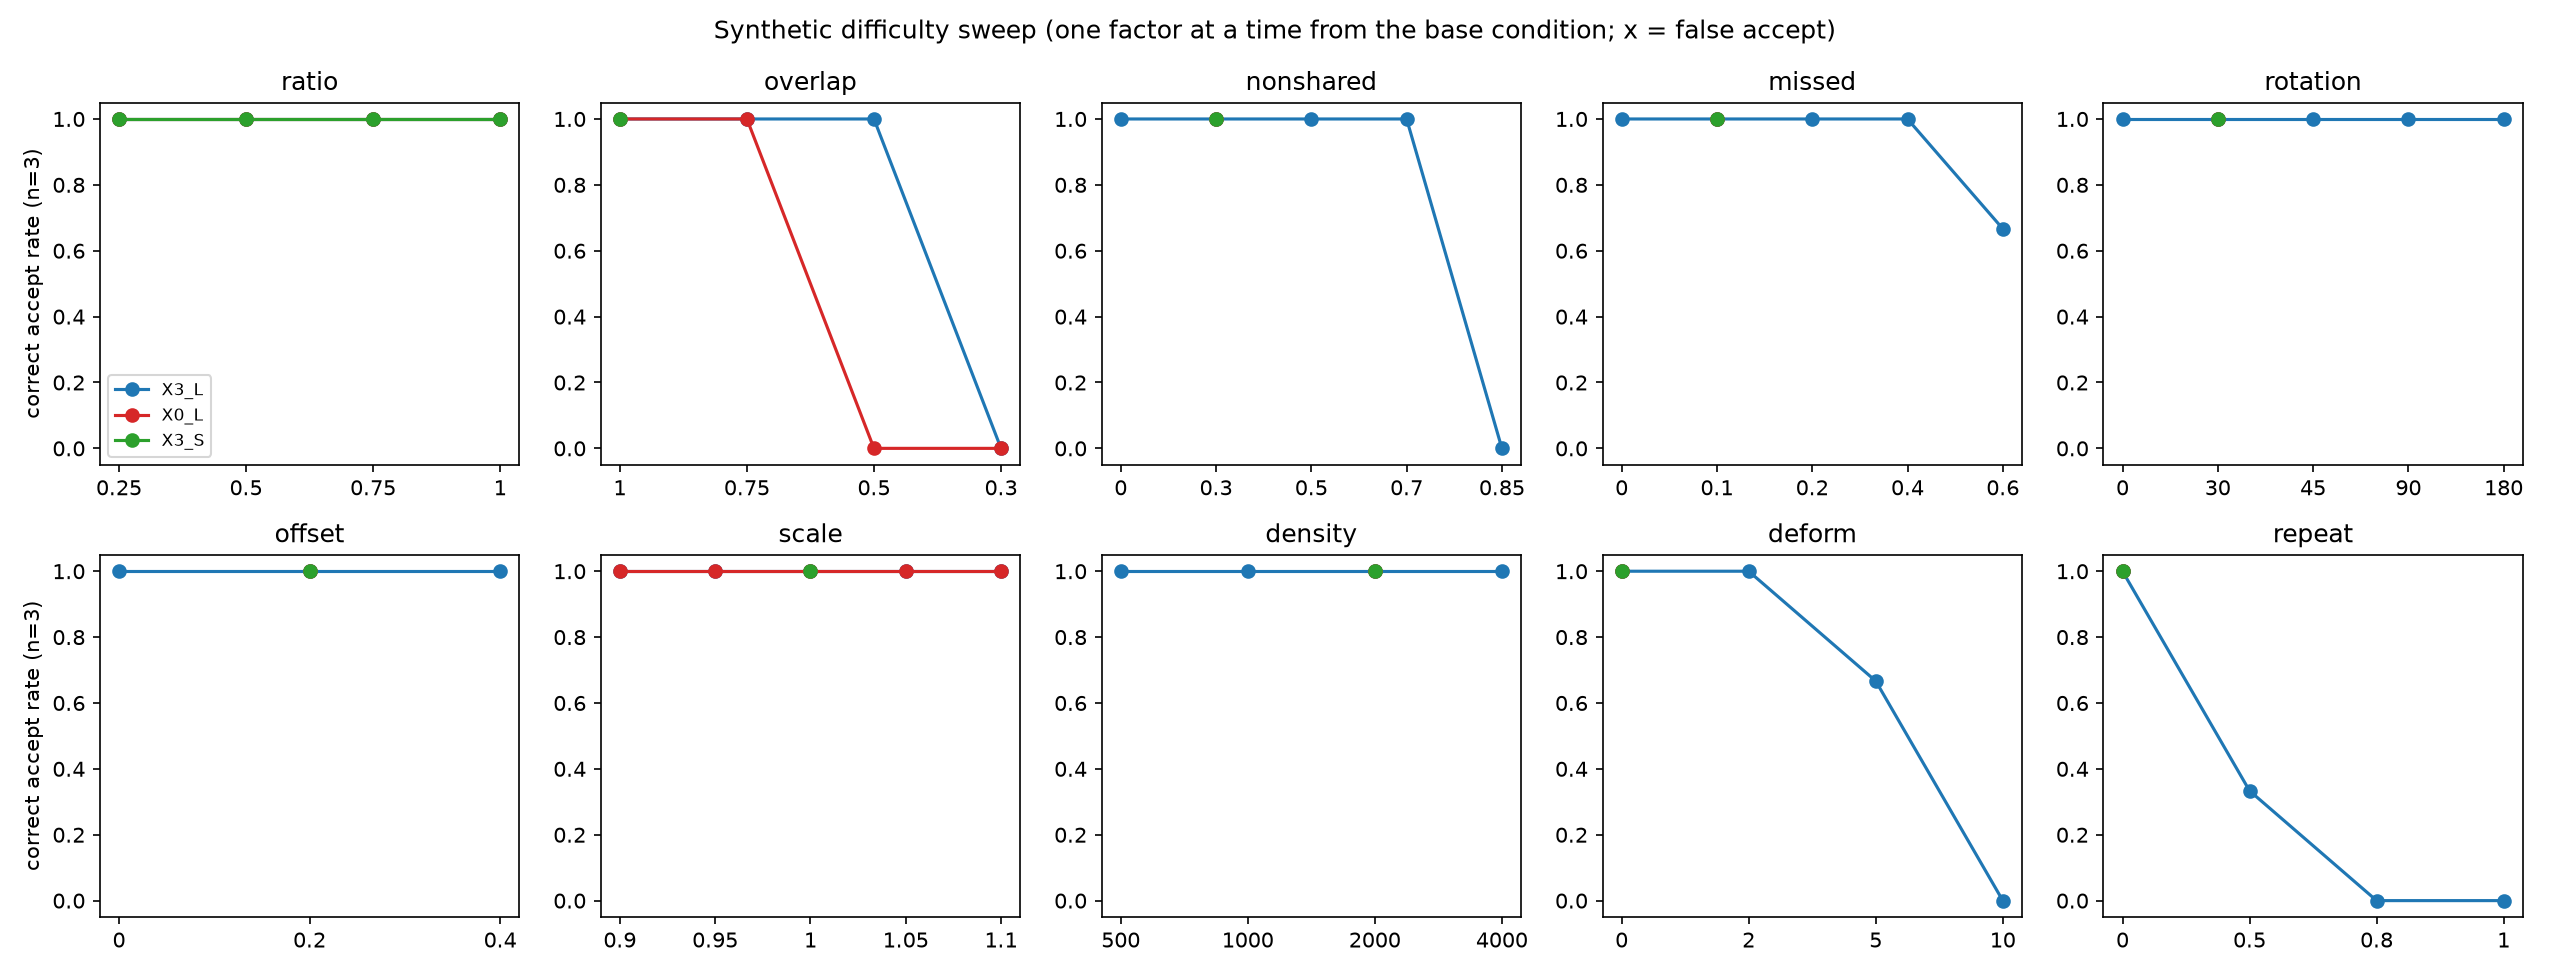

The file beside this chart, header and first rows:
case, cond, factor, seed, method, p_ratio, p_overlap, p_nonshared, p_missed, p_rotation, p_offset, p_scale, p_density, p_deform, p_repeat, p_absent, overlap_achieved, n_fixed, n_moving, verdict, margin, accepted, safety, err_um
0000, base, base, 1001, X3_L, 0.5, 1.0, 0.3, 0.1, 30.0, 0.2, 1.0, 2000, 0.0, 0.0, False, 1.0, 4173, 1180, UNIQUE, 0.6797, True, UNIQUE / Accepted, 0.1234
0000, base, base, 1001, X0_L, 0.5, 1.0, 0.3, 0.1, 30.0, 0.2, 1.0, 2000, 0.0, 0.0, False, 1.0, 4173, 1180, UNIQUE, 0.681, True, UNIQUE / Accepted, 0.1234
0000, base, base, 1001, X3_S, 0.5, 1.0, 0.3, 0.1, 30.0, 0.2, 1.0, 2000, 0.0, 0.0, False, 1.0, 4173, 1180, UNIQUE, 0.5486, True, UNIQUE / Accepted, 0.2814
0001, base, base, 1002, X3_L, 0.5, 1.0, 0.3, 0.1, 30.0, 0.2, 1.0, 2000, 0.0, 0.0, False, 1.0, 4613, 932, UNIQUE, 0.6086, True, UNIQUE / Accepted, 0.1781
0001, base, base, 1002, X0_L, 0.5, 1.0, 0.3, 0.1, 30.0, 0.2, 1.0, 2000, 0.0, 0.0, False, 1.0, 4613, 932, UNIQUE, 0.6072, True, UNIQUE / Accepted, 0.1781
0001, base, base, 1002, X3_S, 0.5, 1.0, 0.3, 0.1, 30.0, 0.2, 1.0, 2000, 0.0, 0.0, False, 1.0, 4613, 932, UNIQUE, 0.455, True, UNIQUE / Accepted, 0.3988
0002, base, base, 1003, X3_L, 0.5, 1.0, 0.3, 0.1, 30.0, 0.2, 1.0, 2000, 0.0, 0.0, False, 1.0, 4030, 1005, UNIQUE, 0.5875, True, UNIQUE / Accepted, 0.1491
0002, base, base, 1003, X0_L, 0.5, 1.0, 0.3, 0.1, 30.0, 0.2, 1.0, 2000, 0.0, 0.0, False, 1.0, 4030, 1005, UNIQUE, 0.5842, True, UNIQUE / Accepted, 0.1491
0002, base, base, 1003, X3_S, 0.5, 1.0, 0.3, 0.1, 30.0, 0.2, 1.0, 2000, 0.0, 0.0, False, 1.0, 4030, 1005, UNIQUE, 0.4951, True, UNIQUE / Accepted, 0.2181
0003, ratio=0.25, ratio, 1001, X3_L, 0.25, 1.0, 0.3, 0.1, 30.0, 0.2, 1.0, 2000, 0.0, 0.0, False, 1.0, 3998, 225, UNIQUE, 0.3052, True, UNIQUE / Accepted, 0.2319
0003, ratio=0.25, ratio, 1001, X0_L, 0.25, 1.0, 0.3, 0.1, 30.0, 0.2, 1.0, 2000, 0.0, 0.0, False, 1.0, 3998, 225, UNIQUE, 0.3117, True, UNIQUE / Accepted, 0.2319
0003, ratio=0.25, ratio, 1001, X3_S, 0.25, 1.0, 0.3, 0.1, 30.0, 0.2, 1.0, 2000, 0.0, 0.0, False, 1.0, 3998, 225, UNIQUE, 0.3928, True, UNIQUE / Accepted, 0.6054
0004, ratio=0.25, ratio, 1002, X3_L, 0.25, 1.0, 0.3, 0.1, 30.0, 0.2, 1.0, 2000, 0.0, 0.0, False, 1.0, 3756, 352, UNIQUE, 0.4057, True, UNIQUE / Accepted, 0.2
0004, ratio=0.25, ratio, 1002, X0_L, 0.25, 1.0, 0.3, 0.1, 30.0, 0.2, 1.0, 2000, 0.0, 0.0, False, 1.0, 3756, 352, UNIQUE, 0.4065, True, UNIQUE / Accepted, 0.2
0004, ratio=0.25, ratio, 1002, X3_S, 0.25, 1.0, 0.3, 0.1, 30.0, 0.2, 1.0, 2000, 0.0, 0.0, False, 1.0, 3756, 352, UNIQUE, 0.4437, True, UNIQUE / Accepted, 0.5224
0005, ratio=0.25, ratio, 1003, X3_L, 0.25, 1.0, 0.3, 0.1, 30.0, 0.2, 1.0, 2000, 0.0, 0.0, False, 1.0, 3712, 262, UNIQUE, 0.3706, True, UNIQUE / Accepted, 0.254
0005, ratio=0.25, ratio, 1003, X0_L, 0.25, 1.0, 0.3, 0.1, 30.0, 0.2, 1.0, 2000, 0.0, 0.0, False, 1.0, 3712, 262, UNIQUE, 0.3783, True, UNIQUE / Accepted, 0.254
0005, ratio=0.25, ratio, 1003, X3_S, 0.25, 1.0, 0.3, 0.1, 30.0, 0.2, 1.0, 2000, 0.0, 0.0, False, 1.0, 3712, 262, UNIQUE, 0.3763, True, UNIQUE / Accepted, 0.694
0006, ratio=0.75, ratio, 1001, X3_L, 0.75, 1.0, 0.3, 0.1, 30.0, 0.2, 1.0, 2000, 0.0, 0.0, False, 0.9952, 3951, 2392, UNIQUE, 0.5505, True, UNIQUE / Accepted, 0.04588
0006, ratio=0.75, ratio, 1001, X0_L, 0.75, 1.0, 0.3, 0.1, 30.0, 0.2, 1.0, 2000, 0.0, 0.0, False, 0.9952, 3951, 2392, UNIQUE, 0.6351, True, UNIQUE / Accepted, 0.04588
0006, ratio=0.75, ratio, 1001, X3_S, 0.75, 1.0, 0.3, 0.1, 30.0, 0.2, 1.0, 2000, 0.0, 0.0, False, 0.9952, 3951, 2392, UNIQUE, 0.5403, True, UNIQUE / Accepted, 0.08662
0007, ratio=0.75, ratio, 1002, X3_L, 0.75, 1.0, 0.3, 0.1, 30.0, 0.2, 1.0, 2000, 0.0, 0.0, False, 0.9952, 3564, 1757, UNIQUE, 0.6988, True, UNIQUE / Accepted, 0.08915
0007, ratio=0.75, ratio, 1002, X0_L, 0.75, 1.0, 0.3, 0.1, 30.0, 0.2, 1.0, 2000, 0.0, 0.0, False, 0.9952, 3564, 1757, UNIQUE, 0.6985, True, UNIQUE / Accepted, 0.08915
0007, ratio=0.75, ratio, 1002, X3_S, 0.75, 1.0, 0.3, 0.1, 30.0, 0.2, 1.0, 2000, 0.0, 0.0, False, 0.9952, 3564, 1757, UNIQUE, 0.6443, True, UNIQUE / Accepted, 0.1888
0008, ratio=0.75, ratio, 1003, X3_L, 0.75, 1.0, 0.3, 0.1, 30.0, 0.2, 1.0, 2000, 0.0, 0.0, False, 0.9952, 3955, 2445, UNIQUE, 0.5664, True, UNIQUE / Accepted, 0.06145
0008, ratio=0.75, ratio, 1003, X0_L, 0.75, 1.0, 0.3, 0.1, 30.0, 0.2, 1.0, 2000, 0.0, 0.0, False, 0.9952, 3955, 2445, UNIQUE, 0.5692, True, UNIQUE / Accepted, 0.06145
0008, ratio=0.75, ratio, 1003, X3_S, 0.75, 1.0, 0.3, 0.1, 30.0, 0.2, 1.0, 2000, 0.0, 0.0, False, 0.9952, 3955, 2445, UNIQUE, 0.5762, True, UNIQUE / Accepted, 0.1278
0009, ratio=1, ratio, 1001, X3_L, 1.0, 1.0, 0.3, 0.1, 30.0, 0.2, 1.0, 2000, 0.0, 0.0, False, 0.8257, 4139, 4123, UNIQUE, 0.6265, True, UNIQUE / Accepted, 0.05922
0009, ratio=1, ratio, 1001, X0_L, 1.0, 1.0, 0.3, 0.1, 30.0, 0.2, 1.0, 2000, 0.0, 0.0, False, 0.8257, 4139, 4123, UNIQUE, 0.6208, True, UNIQUE / Accepted, 0.08876
0009, ratio=1, ratio, 1001, X3_S, 1.0, 1.0, 0.3, 0.1, 30.0, 0.2, 1.0, 2000, 0.0, 0.0, False, 0.8257, 4139, 4123, UNIQUE, 0.6097, True, UNIQUE / Accepted, 0.0779
0010, ratio=1, ratio, 1002, X3_L, 1.0, 1.0, 0.3, 0.1, 30.0, 0.2, 1.0, 2000, 0.0, 0.0, False, 0.8251, 4180, 4276, UNIQUE, 0.7434, True, UNIQUE / Accepted, 0.06953
0010, ratio=1, ratio, 1002, X0_L, 1.0, 1.0, 0.3, 0.1, 30.0, 0.2, 1.0, 2000, 0.0, 0.0, False, 0.8251, 4180, 4276, UNIQUE, 0.7702, True, UNIQUE / Accepted, 0.1353
0010, ratio=1, ratio, 1002, X3_S, 1.0, 1.0, 0.3, 0.1, 30.0, 0.2, 1.0, 2000, 0.0, 0.0, False, 0.8251, 4180, 4276, UNIQUE, 0.7314, True, UNIQUE / Accepted, 0.04674
0011, ratio=1, ratio, 1003, X3_L, 1.0, 1.0, 0.3, 0.1, 30.0, 0.2, 1.0, 2000, 0.0, 0.0, False, 0.8257, 3439, 3471, UNIQUE, 0.7572, True, UNIQUE / Accepted, 0.08253
0011, ratio=1, ratio, 1003, X0_L, 1.0, 1.0, 0.3, 0.1, 30.0, 0.2, 1.0, 2000, 0.0, 0.0, False, 0.8257, 3439, 3471, UNIQUE, 0.5822, True, UNIQUE / Accepted, 0.1951
0011, ratio=1, ratio, 1003, X3_S, 1.0, 1.0, 0.3, 0.1, 30.0, 0.2, 1.0, 2000, 0.0, 0.0, False, 0.8257, 3439, 3471, UNIQUE, 0.6513, True, UNIQUE / Accepted, 0.03908
0012, overlap=0.75, overlap, 1001, X3_L, 0.5, 0.75, 0.3, 0.1, 30.0, 0.2, 1.0, 2000, 0.0, 0.0, False, 0.7501, 4183, 1025, UNIQUE, 0.6035, True, UNIQUE / Accepted, 0.1265
0012, overlap=0.75, overlap, 1001, X0_L, 0.5, 0.75, 0.3, 0.1, 30.0, 0.2, 1.0, 2000, 0.0, 0.0, False, 0.7501, 4183, 1025, UNIQUE, 0.6067, True, UNIQUE / Accepted, 0.2695
0013, overlap=0.75, overlap, 1002, X3_L, 0.5, 0.75, 0.3, 0.1, 30.0, 0.2, 1.0, 2000, 0.0, 0.0, False, 0.7501, 4606, 813, UNIQUE, 0.6008, True, UNIQUE / Accepted, 0.07065
0013, overlap=0.75, overlap, 1002, X0_L, 0.5, 0.75, 0.3, 0.1, 30.0, 0.2, 1.0, 2000, 0.0, 0.0, False, 0.7501, 4606, 813, UNIQUE, 0.6034, True, UNIQUE / Accepted, 0.309
0014, overlap=0.75, overlap, 1003, X3_L, 0.5, 0.75, 0.3, 0.1, 30.0, 0.2, 1.0, 2000, 0.0, 0.0, False, 0.7501, 4031, 1139, UNIQUE, 0.5147, True, UNIQUE / Accepted, 0.07972
0014, overlap=0.75, overlap, 1003, X0_L, 0.5, 0.75, 0.3, 0.1, 30.0, 0.2, 1.0, 2000, 0.0, 0.0, False, 0.7501, 4031, 1139, UNIQUE, 0.513, True, UNIQUE / Accepted, 0.7398
0015, overlap=0.5, overlap, 1001, X3_L, 0.5, 0.5, 0.3, 0.1, 30.0, 0.2, 1.0, 2000, 0.0, 0.0, False, 0.5003, 4157, 880, UNIQUE, 0.498, True, UNIQUE / Accepted, 0.1918
0015, overlap=0.5, overlap, 1001, X0_L, 0.5, 0.5, 0.3, 0.1, 30.0, 0.2, 1.0, 2000, 0.0, 0.0, False, 0.5003, 4157, 880, UNIQUE, 0.588, False, FAIL (nuclear geometry), 130.4
0016, overlap=0.5, overlap, 1002, X3_L, 0.5, 0.5, 0.3, 0.1, 30.0, 0.2, 1.0, 2000, 0.0, 0.0, False, 0.5003, 4609, 746, UNIQUE, 0.634, True, UNIQUE / Accepted, 0.1734
0016, overlap=0.5, overlap, 1002, X0_L, 0.5, 0.5, 0.3, 0.1, 30.0, 0.2, 1.0, 2000, 0.0, 0.0, False, 0.5003, 4609, 746, UNIQUE, 0.6279, False, FAIL (nuclear geometry), 128.2
0017, overlap=0.5, overlap, 1003, X3_L, 0.5, 0.5, 0.3, 0.1, 30.0, 0.2, 1.0, 2000, 0.0, 0.0, False, 0.5003, 4030, 1089, UNIQUE, 0.5942, True, UNIQUE / Accepted, 0.1203
0017, overlap=0.5, overlap, 1003, X0_L, 0.5, 0.5, 0.3, 0.1, 30.0, 0.2, 1.0, 2000, 0.0, 0.0, False, 0.5003, 4030, 1089, UNIQUE, 0.5883, False, FAIL (nuclear geometry), 92.15
0018, overlap=0.3, overlap, 1001, X3_L, 0.5, 0.3, 0.3, 0.1, 30.0, 0.2, 1.0, 2000, 0.0, 0.0, False, 0.3004, 4157, 864, AMBIGUOUS, 0.003423, False, AMBIGUOUS, 2260
0018, overlap=0.3, overlap, 1001, X0_L, 0.5, 0.3, 0.3, 0.1, 30.0, 0.2, 1.0, 2000, 0.0, 0.0, False, 0.3004, 4157, 864, AMBIGUOUS, 0.0338, False, AMBIGUOUS, 1892
0019, overlap=0.3, overlap, 1002, X3_L, 0.5, 0.3, 0.3, 0.1, 30.0, 0.2, 1.0, 2000, 0.0, 0.0, False, 0.3004, 4609, 882, AMBIGUOUS, 0.02798, False, AMBIGUOUS, 606.5
0019, overlap=0.3, overlap, 1002, X0_L, 0.5, 0.3, 0.3, 0.1, 30.0, 0.2, 1.0, 2000, 0.0, 0.0, False, 0.3004, 4609, 882, AMBIGUOUS, 0.002635, False, AMBIGUOUS, 656
0020, overlap=0.3, overlap, 1003, X3_L, 0.5, 0.3, 0.3, 0.1, 30.0, 0.2, 1.0, 2000, 0.0, 0.0, False, 0.3004, 4029, 980, AMBIGUOUS, 0.05235, False, AMBIGUOUS, 2119
0020, overlap=0.3, overlap, 1003, X0_L, 0.5, 0.3, 0.3, 0.1, 30.0, 0.2, 1.0, 2000, 0.0, 0.0, False, 0.3004, 4029, 980, AMBIGUOUS, 0.04574, False, AMBIGUOUS, 1848
0021, nonshared=0, nonshared, 1001, X3_L, 0.5, 1.0, 0.0, 0.1, 30.0, 0.2, 1.0, 2000, 0.0, 0.0, False, 1.0, 4173, 1180, UNIQUE, 0.7306, True, UNIQUE / Accepted, 0.07971
0022, nonshared=0, nonshared, 1002, X3_L, 0.5, 1.0, 0.0, 0.1, 30.0, 0.2, 1.0, 2000, 0.0, 0.0, False, 1.0, 4613, 932, UNIQUE, 0.703, True, UNIQUE / Accepted, 0.1027
0023, nonshared=0, nonshared, 1003, X3_L, 0.5, 1.0, 0.0, 0.1, 30.0, 0.2, 1.0, 2000, 0.0, 0.0, False, 1.0, 4030, 1005, UNIQUE, 0.6421, True, UNIQUE / Accepted, 0.05238
0024, nonshared=0.5, nonshared, 1001, X3_L, 0.5, 1.0, 0.5, 0.1, 30.0, 0.2, 1.0, 2000, 0.0, 0.0, False, 1.0, 4173, 1180, UNIQUE, 0.5887, True, UNIQUE / Accepted, 0.3427
0025, nonshared=0.5, nonshared, 1002, X3_L, 0.5, 1.0, 0.5, 0.1, 30.0, 0.2, 1.0, 2000, 0.0, 0.0, False, 1.0, 4613, 932, UNIQUE, 0.6116, True, UNIQUE / Accepted, 0.4517
0026, nonshared=0.5, nonshared, 1003, X3_L, 0.5, 1.0, 0.5, 0.1, 30.0, 0.2, 1.0, 2000, 0.0, 0.0, False, 1.0, 4030, 1005, UNIQUE, 0.5083, True, UNIQUE / Accepted, 0.5175
... 117 more rows
